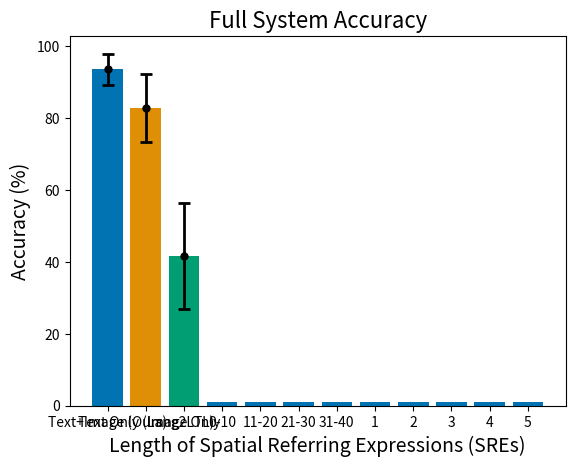

Recreate this plot in Python.
import matplotlib.pyplot as plt
import numpy as np
import seaborn as sns

# -- values for full system accuracy plot:
methods = ['Text+Image (Ours)', 'Text Only (Lang2LTL)', 'Image Only']
accuracy = [93.52, 82.81, 41.69]
std = [4.35, 9.54, 14.65]

# -- values for SRER/acc plot:
bins_props = ['1', '2', '3', '4', '5']
acc_props = [0.9969465648854962, 0.9947887323943662, 0.9967980295566502, 0.99321608040201, 0.9920398009950249]

# -- values for REG/acc plot:
bins_reg = ['0-10', '11-20', '21-30', '31-40']
acc_dict = {3: 1.0, 4: 1.0, 5: 0.9996715388405321, 6: 1.0, 7: 1.0, 8: 0.9831536388140162, 9: 1.0, 10: 1.0, 11: 1.0, 12: 1.0, 13: 1.0, 14: 1.0, 15: 1.0, 16: 1.0, 17: 1.0, 18: 1.0, 19: 1.0, 20: 0.9970760233918129, 21: 1.0, 22: 1.0, 23: 1.0, 24: 1.0, 25: 0.9983974358974359, 26: 1.0, 28: 1.0, 29: 1.0, 30: 1.0, 31: 1.0, 32: 1.0, 33: 1.0, 35: 1.0, 36: 1.0, 37: 0.9807692307692307}
acc_reg = []
for x in bins_reg:
	start, end = eval(x.split('-')[0]), eval(x.split('-')[1])
	total, count = 0, 0
	for y in range(start, end+1):
		if y in acc_dict:
			total += acc_dict[y]
			count += 1
	acc_reg.append(total/count)

plt.figure()

plot_type = ['full_sys', 'reg_acc', 'spg_acc']

for P in plot_type:
	if P == 'full_sys':
		plt.bar(x=methods, height=accuracy, color=sns.color_palette('colorblind'))
		plt.errorbar(methods, accuracy, yerr=std, color="k", fmt='.', elinewidth=2,capthick=2, ms=10, capsize=4)
		plt.title("Full System Accuracy", fontsize=16)
	elif P == 'reg_acc':
		plt.bar(x=bins_reg, height=acc_reg, color=sns.color_palette('colorblind')[0])
		plt.xlabel("Length of Referring Expressions (REs)", fontsize=14)
	else:
		plt.bar(x=bins_props, height=acc_props, color=sns.color_palette('colorblind')[0])
		plt.xlabel("Length of Spatial Referring Expressions (SREs)", fontsize=14)

	plt.ylabel("Accuracy (%)", fontsize=14)
	plt.show()
#endfor
